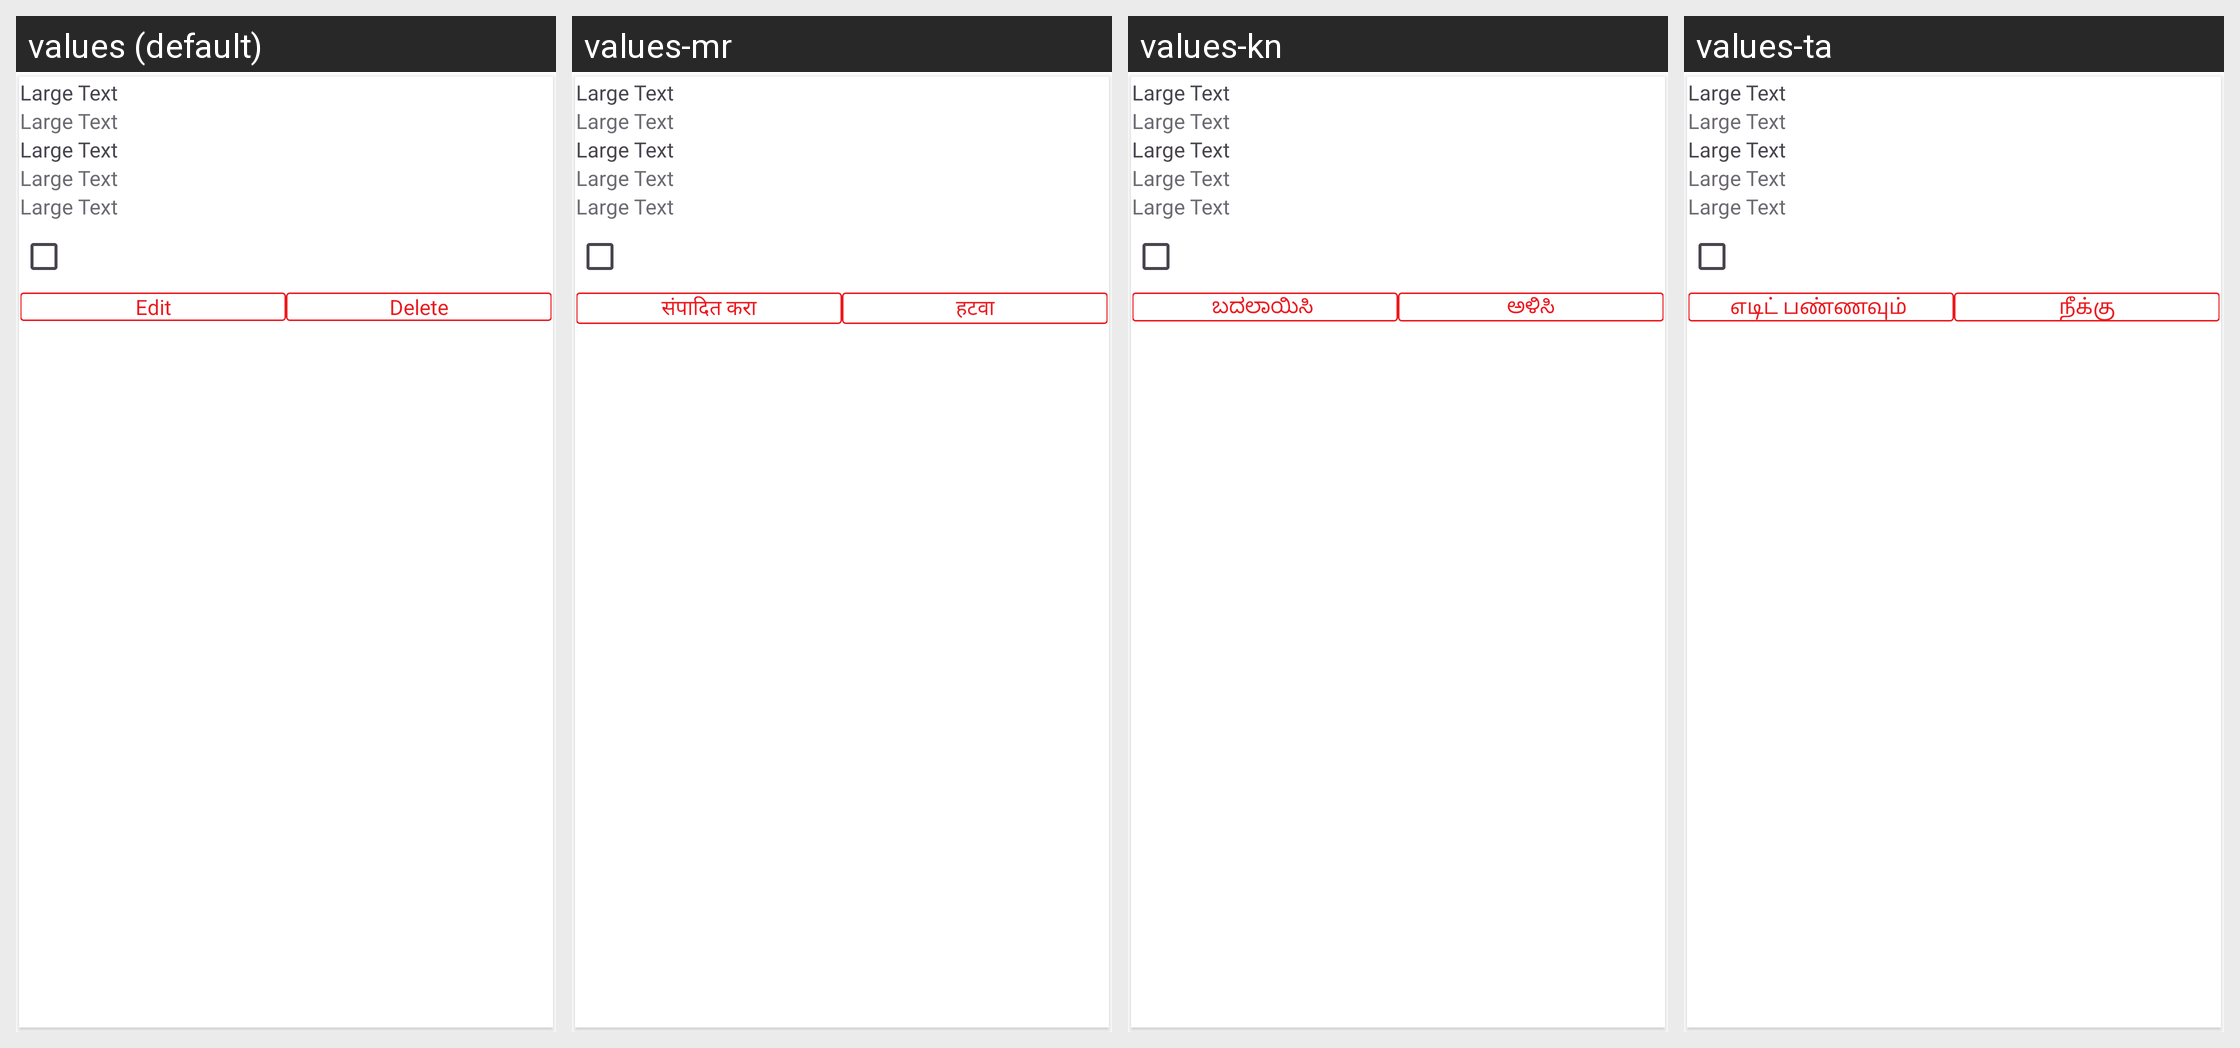

Here is an Android app screen in its default locale and in the app's own translations. Write out the translated-string differences for the strings that appear on this screen.
Android screen res/layout/address_list_item.xml rendered under 4 locales, left to right: values (default), values-mr, values-kn, values-ta. Device: Nexus 5 (rendered at 1080×1920; each locale shown at half size, 540×960, under a caption strip naming it); theme AppThemee.
Other locales in the repository, not shown: values-bn, values-gu, values-hi, values-ml, values-pa, values-te.
Strings drawn on this screen, with the default value and each locale's value (text and hints the layout hard-codes, and strings that could not be matched under every locale, appear in the picture but are not listed):

edit
  values: Edit
  values-mr: संपादित करा
  values-kn: ಬದಲಾಯಿಸಿ 
  values-ta: எடிட் பண்ணவும் 

delete
  values: Delete
  values-mr: हटवा
  values-kn: ಅಳಿಸಿ
  values-ta: நீக்கு
